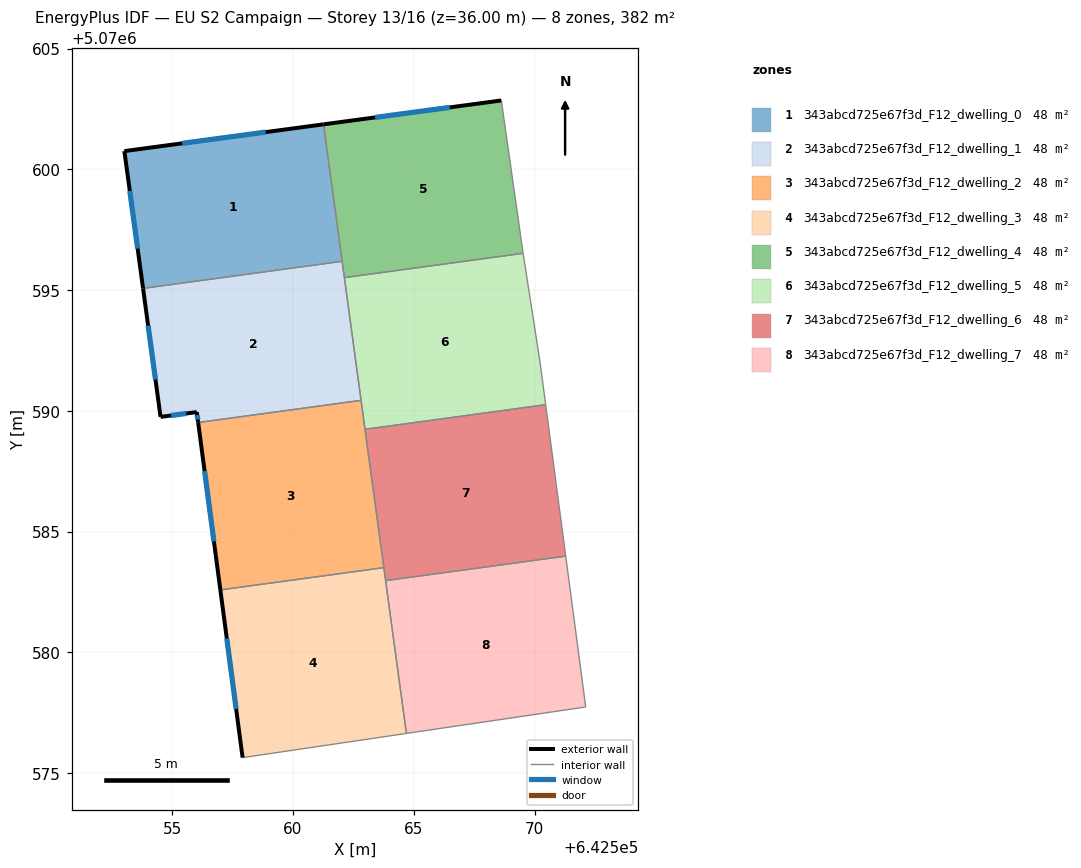
=== STOREY PLAN SPEC (per zone: floor XY polygon, exterior-wall plan segments, windows/doors) ===
zone 1: 343abcd725e67f3d_F12_dwelling_0  (47.7 m²)
  floor: (642561.26, 5070601.86) (642562.03, 5070596.19) (642553.79, 5070595.07) (642553.01, 5070600.75)
  exterior wall: (642561.26, 5070601.86) – (642553.01, 5070600.75)  [8.3 m]
    window: (642558.87, 5070601.54) – (642555.41, 5070601.08)  [4.4 m²]
  exterior wall: (642553.01, 5070600.75) – (642553.79, 5070595.07)  [5.7 m]
    window: (642553.24, 5070599.11) – (642553.56, 5070596.72)  [3.0 m²]
  interior walls: 2
zone 2: 343abcd725e67f3d_F12_dwelling_1  (47.7 m²)
  floor: (642562.03, 5070596.19) (642562.82, 5070590.43) (642556.07, 5070589.51) (642556.01, 5070589.95) (642554.51, 5070589.75) (642553.79, 5070595.07)
  exterior wall: (642554.51, 5070589.75) – (642556.01, 5070589.95)  [1.5 m]
    window: (642554.95, 5070589.80) – (642555.58, 5070589.89)  [0.8 m²]
  exterior wall: (642553.79, 5070595.07) – (642554.51, 5070589.75)  [5.4 m]
    window: (642554.00, 5070593.53) – (642554.30, 5070591.29)  [2.8 m²]
  exterior wall: (642556.01, 5070589.95) – (642556.07, 5070589.51)  [0.4 m]
    window: (642556.03, 5070589.82) – (642556.05, 5070589.64)  [0.2 m²]
  interior walls: 4
zone 3: 343abcd725e67f3d_F12_dwelling_2  (47.7 m²)
  floor: (642562.82, 5070590.43) (642563.76, 5070583.50) (642556.99, 5070582.58) (642556.07, 5070589.51)
  exterior wall: (642556.07, 5070589.51) – (642556.99, 5070582.58)  [7.0 m]
    window: (642556.34, 5070587.50) – (642556.72, 5070584.59)  [3.7 m²]
  interior walls: 3
zone 4: 343abcd725e67f3d_F12_dwelling_3  (47.7 m²)
  floor: (642563.76, 5070583.50) (642564.69, 5070576.64) (642557.91, 5070575.63) (642556.99, 5070582.58)
  exterior wall: (642556.99, 5070582.58) – (642557.91, 5070575.63)  [7.0 m]
    window: (642557.26, 5070580.57) – (642557.64, 5070577.65)  [3.7 m²]
  interior walls: 3
zone 5: 343abcd725e67f3d_F12_dwelling_4  (47.7 m²)
  floor: (642568.63, 5070602.85) (642569.53, 5070596.55) (642569.53, 5070596.52) (642562.12, 5070595.51) (642561.26, 5070601.86)
  exterior wall: (642568.63, 5070602.85) – (642561.26, 5070601.86)  [7.4 m]
    window: (642566.49, 5070602.57) – (642563.40, 5070602.15)  [3.9 m²]
  interior walls: 5
zone 6: 343abcd725e67f3d_F12_dwelling_5  (47.7 m²)
  floor: (642569.53, 5070596.52) (642570.22, 5070592.04) (642570.46, 5070590.25) (642562.98, 5070589.23) (642562.12, 5070595.51)
  interior walls: 6
zone 7: 343abcd725e67f3d_F12_dwelling_6  (47.7 m²)
  floor: (642570.46, 5070590.25) (642571.29, 5070583.98) (642563.83, 5070582.96) (642562.98, 5070589.23)
  interior walls: 4
zone 8: 343abcd725e67f3d_F12_dwelling_7  (47.7 m²)
  floor: (642571.29, 5070583.98) (642572.12, 5070577.73) (642564.69, 5070576.64) (642563.83, 5070582.96)
  interior walls: 4

=== DERIVED (storey summary) ===
Building: EU S2 Campaign
Storey: 13 of 16  (floor level z = 36.00 m)
Storey gross floor area: 381.6 m²
Zones on this storey: 8
  - 343abcd725e67f3d_F12_dwelling_0: floor 47.7 m²; exterior wall 14.1 m (42.2 m²); 2 window(s) 7.4 m²; WWR 17.6%
  - 343abcd725e67f3d_F12_dwelling_1: floor 47.7 m²; exterior wall 7.3 m (22.0 m²); 3 window(s) 3.9 m²; WWR 17.6%
  - 343abcd725e67f3d_F12_dwelling_2: floor 47.7 m²; exterior wall 7.0 m (21.0 m²); 1 window(s) 3.7 m²; WWR 17.6%
  - 343abcd725e67f3d_F12_dwelling_3: floor 47.7 m²; exterior wall 7.0 m (21.0 m²); 1 window(s) 3.7 m²; WWR 17.6%
  - 343abcd725e67f3d_F12_dwelling_4: floor 47.7 m²; exterior wall 7.4 m (22.3 m²); 1 window(s) 3.9 m²; WWR 17.6%
  - 343abcd725e67f3d_F12_dwelling_5: floor 47.7 m²
  - 343abcd725e67f3d_F12_dwelling_6: floor 47.7 m²
  - 343abcd725e67f3d_F12_dwelling_7: floor 47.7 m²
Zone adjacency (shared interzone walls):
  - 343abcd725e67f3d_F12_dwelling_0 ↔ 343abcd725e67f3d_F12_dwelling_1
  - 343abcd725e67f3d_F12_dwelling_0 ↔ 343abcd725e67f3d_F12_dwelling_4
  - 343abcd725e67f3d_F12_dwelling_1 ↔ 343abcd725e67f3d_F12_dwelling_2
  - 343abcd725e67f3d_F12_dwelling_1 ↔ 343abcd725e67f3d_F12_dwelling_4
  - 343abcd725e67f3d_F12_dwelling_1 ↔ 343abcd725e67f3d_F12_dwelling_5
  - 343abcd725e67f3d_F12_dwelling_2 ↔ 343abcd725e67f3d_F12_dwelling_3
  - 343abcd725e67f3d_F12_dwelling_4 ↔ 343abcd725e67f3d_F12_dwelling_5
  - 343abcd725e67f3d_F12_dwelling_6 ↔ 343abcd725e67f3d_F12_dwelling_7